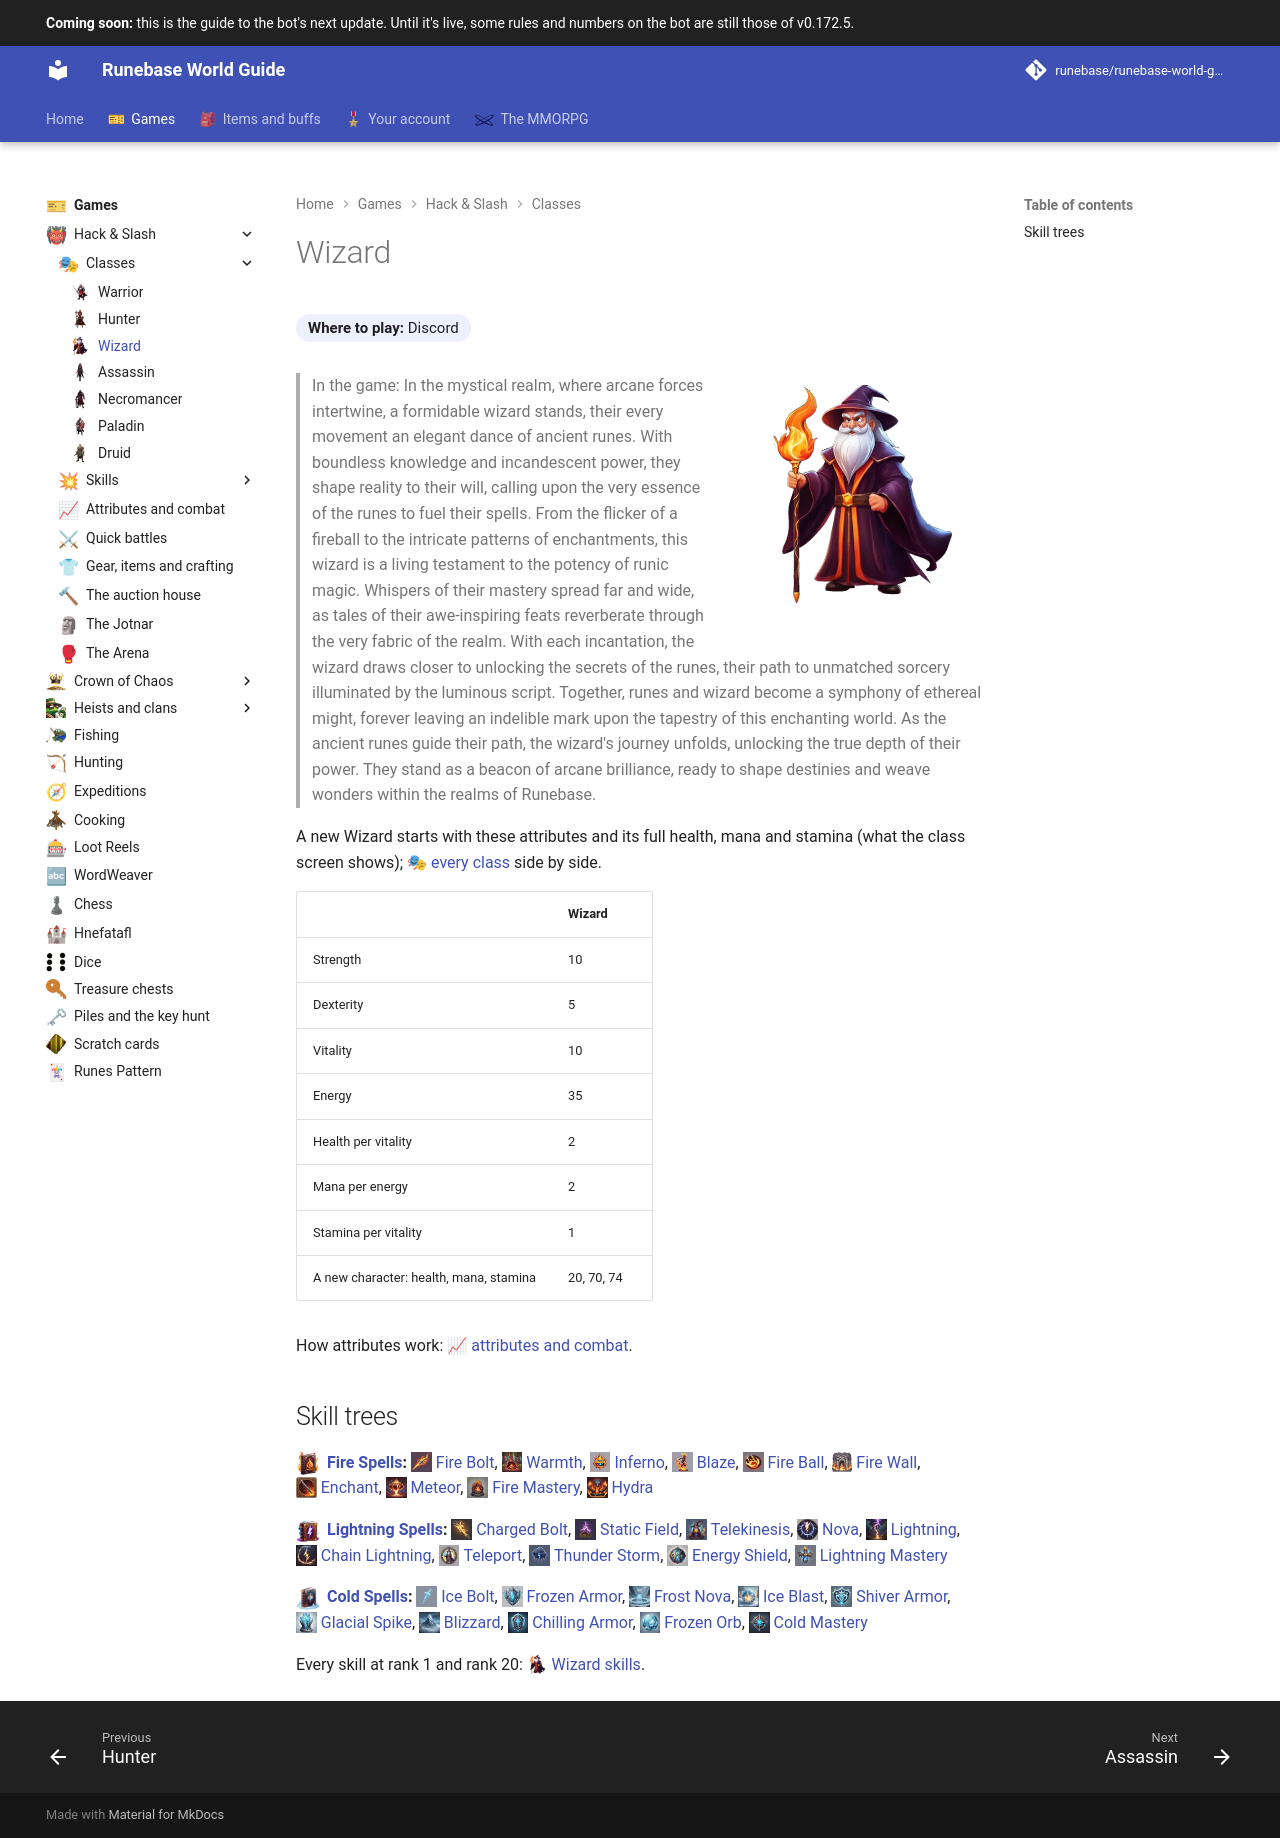

repository: Runebase/runebase-world-guide · page: next/games/hack-and-slash/classes/wizard/index.html · generator: mkdocs

---
title: "Wizard"
icon: guide/nav
nav_icon: "assets/icons/class/wizard.webp"
---

# Wizard

**Where to play:** Discord
{ .where-to-play }

![Wizard](../../../assets/icons/class-picture/wizard.webp){ .gi .gi-picture width="240" height="240" loading="lazy" }

> In the game: In the mystical realm, where arcane forces intertwine, a formidable wizard stands, their every movement an elegant dance of ancient runes. With boundless knowledge and incandescent power, they shape reality to their will, calling upon the very essence of the runes to fuel their spells. From the flicker of a fireball to the intricate patterns of enchantments, this wizard is a living testament to the potency of runic magic. Whispers of their mastery spread far and wide, as tales of their awe-inspiring feats reverberate through the very fabric of the realm. With each incantation, the wizard draws closer to unlocking the secrets of the runes, their path to unmatched sorcery illuminated by the luminous script. Together, runes and wizard become a symphony of ethereal might, forever leaving an indelible mark upon the tapestry of this enchanting world. As the ancient runes guide their path, the wizard's journey unfolds, unlocking the true depth of their power. They stand as a beacon of arcane brilliance, ready to shape destinies and weave wonders within the realms of Runebase.

A new Wizard starts with these attributes and its full health, mana and stamina (what the class screen shows); <span class="gi-m">🎭&nbsp;[every class](index.md)</span> side by side.

|  | Wizard |
|---|---|
| Strength | 10 |
| Dexterity | 5 |
| Vitality | 10 |
| Energy | 35 |
| Health per vitality | 2 |
| Mana per energy | 2 |
| Stamina per vitality | 1 |
| A new character: health, mana, stamina | 20, 70, 74 |

How attributes work: <span class="gi-m">📈&nbsp;[attributes and combat](../attributes-and-combat.md#attributes)</span>.

## Skill trees

![Fire Spells](../../../assets/icons/skill-tree/fire-spells.webp){ .gi .gi-inline width="24" height="24" loading="lazy" } **[Fire Spells](../skills/wizard/fire-spells/index.md):** <span class="gi-m">![](../../../assets/icons/skill/wizard/fire-bolt.webp){ .gi .gi-mention width="20" height="20" loading="lazy" }&nbsp;[Fire Bolt](../skills/wizard/fire-spells/fire-bolt.md)</span>, <span class="gi-m">![](../../../assets/icons/skill/wizard/warmth.webp){ .gi .gi-mention width="20" height="20" loading="lazy" }&nbsp;[Warmth](../skills/wizard/fire-spells/warmth.md)</span>, <span class="gi-m">![](../../../assets/icons/skill/wizard/inferno.webp){ .gi .gi-mention width="20" height="20" loading="lazy" }&nbsp;[Inferno](../skills/wizard/fire-spells/inferno.md)</span>, <span class="gi-m">![](../../../assets/icons/skill/wizard/blaze.webp){ .gi .gi-mention width="20" height="20" loading="lazy" }&nbsp;[Blaze](../skills/wizard/fire-spells/blaze.md)</span>, <span class="gi-m">![](../../../assets/icons/skill/wizard/fire-ball.webp){ .gi .gi-mention width="20" height="20" loading="lazy" }&nbsp;[Fire Ball](../skills/wizard/fire-spells/fire-ball.md)</span>, <span class="gi-m">![](../../../assets/icons/skill/wizard/fire-wall.webp){ .gi .gi-mention width="20" height="20" loading="lazy" }&nbsp;[Fire Wall](../skills/wizard/fire-spells/fire-wall.md)</span>, <span class="gi-m">![](../../../assets/icons/skill/wizard/enchant.webp){ .gi .gi-mention width="20" height="20" loading="lazy" }&nbsp;[Enchant](../skills/wizard/fire-spells/enchant.md)</span>, <span class="gi-m">![](../../../assets/icons/skill/wizard/meteor.webp){ .gi .gi-mention width="20" height="20" loading="lazy" }&nbsp;[Meteor](../skills/wizard/fire-spells/meteor.md)</span>, <span class="gi-m">![](../../../assets/icons/skill/wizard/fire-mastery.webp){ .gi .gi-mention width="20" height="20" loading="lazy" }&nbsp;[Fire Mastery](../skills/wizard/fire-spells/fire-mastery.md)</span>, <span class="gi-m">![](../../../assets/icons/skill/wizard/hydra.webp){ .gi .gi-mention width="20" height="20" loading="lazy" }&nbsp;[Hydra](../skills/wizard/fire-spells/hydra.md)</span>

![Lightning Spells](../../../assets/icons/skill-tree/lightning-spells.webp){ .gi .gi-inline width="24" height="24" loading="lazy" } **[Lightning Spells](../skills/wizard/lightning-spells/index.md):** <span class="gi-m">![](../../../assets/icons/skill/wizard/charged-bolt.webp){ .gi .gi-mention width="20" height="20" loading="lazy" }&nbsp;[Charged Bolt](../skills/wizard/lightning-spells/charged-bolt.md)</span>, <span class="gi-m">![](../../../assets/icons/skill/wizard/static-field.webp){ .gi .gi-mention width="20" height="20" loading="lazy" }&nbsp;[Static Field](../skills/wizard/lightning-spells/static-field.md)</span>, <span class="gi-m">![](../../../assets/icons/skill/wizard/telekinesis.webp){ .gi .gi-mention width="20" height="20" loading="lazy" }&nbsp;[Telekinesis](../skills/wizard/lightning-spells/telekinesis.md)</span>, <span class="gi-m">![](../../../assets/icons/skill/wizard/nova.webp){ .gi .gi-mention width="20" height="20" loading="lazy" }&nbsp;[Nova](../skills/wizard/lightning-spells/nova.md)</span>, <span class="gi-m">![](../../../assets/icons/skill/wizard/lightning.webp){ .gi .gi-mention width="20" height="20" loading="lazy" }&nbsp;[Lightning](../skills/wizard/lightning-spells/lightning.md)</span>, <span class="gi-m">![](../../../assets/icons/skill/wizard/chain-lightning.webp){ .gi .gi-mention width="20" height="20" loading="lazy" }&nbsp;[Chain Lightning](../skills/wizard/lightning-spells/chain-lightning.md)</span>, <span class="gi-m">![](../../../assets/icons/skill/wizard/teleport.webp){ .gi .gi-mention width="20" height="20" loading="lazy" }&nbsp;[Teleport](../skills/wizard/lightning-spells/teleport.md)</span>, <span class="gi-m">![](../../../assets/icons/skill/wizard/thunder-storm.webp){ .gi .gi-mention width="20" height="20" loading="lazy" }&nbsp;[Thunder Storm](../skills/wizard/lightning-spells/thunder-storm.md)</span>, <span class="gi-m">![](../../../assets/icons/skill/wizard/energy-shield.webp){ .gi .gi-mention width="20" height="20" loading="lazy" }&nbsp;[Energy Shield](../skills/wizard/lightning-spells/energy-shield.md)</span>, <span class="gi-m">![](../../../assets/icons/skill/wizard/lightning-mastery.webp){ .gi .gi-mention width="20" height="20" loading="lazy" }&nbsp;[Lightning Mastery](../skills/wizard/lightning-spells/lightning-mastery.md)</span>

![Cold Spells](../../../assets/icons/skill-tree/cold-spells.webp){ .gi .gi-inline width="24" height="24" loading="lazy" } **[Cold Spells](../skills/wizard/cold-spells/index.md):** <span class="gi-m">![](../../../assets/icons/skill/wizard/ice-bolt.webp){ .gi .gi-mention width="20" height="20" loading="lazy" }&nbsp;[Ice Bolt](../skills/wizard/cold-spells/ice-bolt.md)</span>, <span class="gi-m">![](../../../assets/icons/skill/wizard/frozen-armor.webp){ .gi .gi-mention width="20" height="20" loading="lazy" }&nbsp;[Frozen Armor](../skills/wizard/cold-spells/frozen-armor.md)</span>, <span class="gi-m">![](../../../assets/icons/skill/wizard/frost-nova.webp){ .gi .gi-mention width="20" height="20" loading="lazy" }&nbsp;[Frost Nova](../skills/wizard/cold-spells/frost-nova.md)</span>, <span class="gi-m">![](../../../assets/icons/skill/wizard/ice-blast.webp){ .gi .gi-mention width="20" height="20" loading="lazy" }&nbsp;[Ice Blast](../skills/wizard/cold-spells/ice-blast.md)</span>, <span class="gi-m">![](../../../assets/icons/skill/wizard/shiver-armor.webp){ .gi .gi-mention width="20" height="20" loading="lazy" }&nbsp;[Shiver Armor](../skills/wizard/cold-spells/shiver-armor.md)</span>, <span class="gi-m">![](../../../assets/icons/skill/wizard/glacial-spike.webp){ .gi .gi-mention width="20" height="20" loading="lazy" }&nbsp;[Glacial Spike](../skills/wizard/cold-spells/glacial-spike.md)</span>, <span class="gi-m">![](../../../assets/icons/skill/wizard/blizzard.webp){ .gi .gi-mention width="20" height="20" loading="lazy" }&nbsp;[Blizzard](../skills/wizard/cold-spells/blizzard.md)</span>, <span class="gi-m">![](../../../assets/icons/skill/wizard/chilling-armor.webp){ .gi .gi-mention width="20" height="20" loading="lazy" }&nbsp;[Chilling Armor](../skills/wizard/cold-spells/chilling-armor.md)</span>, <span class="gi-m">![](../../../assets/icons/skill/wizard/frozen-orb.webp){ .gi .gi-mention width="20" height="20" loading="lazy" }&nbsp;[Frozen Orb](../skills/wizard/cold-spells/frozen-orb.md)</span>, <span class="gi-m">![](../../../assets/icons/skill/wizard/cold-mastery.webp){ .gi .gi-mention width="20" height="20" loading="lazy" }&nbsp;[Cold Mastery](../skills/wizard/cold-spells/cold-mastery.md)</span>

Every skill at rank 1 and rank 20: <span class="gi-m">![](../../../assets/icons/class/wizard.webp){ .gi .gi-mention width="20" height="20" loading="lazy" }&nbsp;[Wizard skills](../skills/wizard/index.md)</span>.
